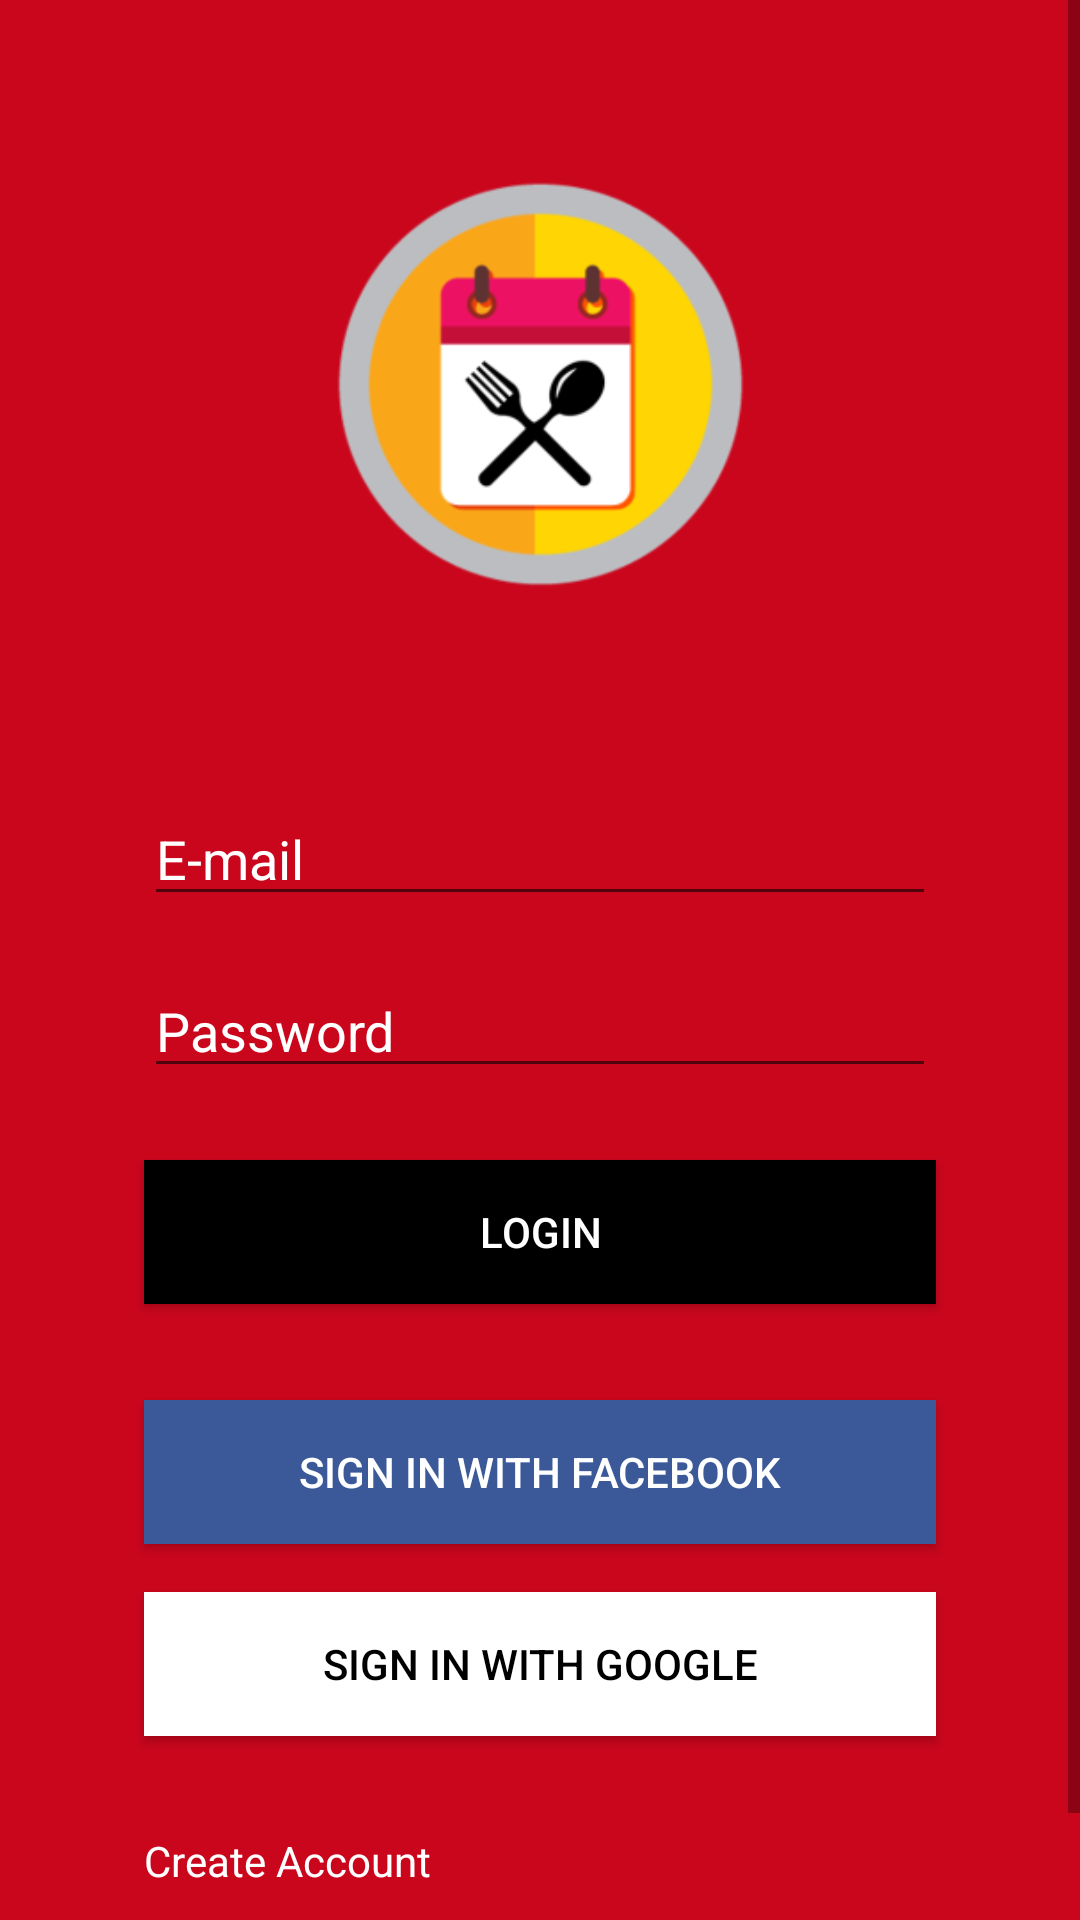

Android layout source for this screen:
<!-- AndroidManifest.xml: application theme AppTheme -->
<!-- res/layout/login_activity.xml -->
<?xml version="1.0" encoding="utf-8"?>
<ScrollView xmlns:android="http://schemas.android.com/apk/res/android"
    xmlns:app="http://schemas.android.com/apk/res-auto"
    xmlns:tools="http://schemas.android.com/tools"
    android:layout_width="match_parent"
    android:layout_height="match_parent"
    android:fillViewport="true">


    <android.support.constraint.ConstraintLayout
        android:id="@+id/ConstraintLayout"
        android:layout_width="match_parent"
        android:layout_height="match_parent"
        android:background="@color/colorMain">

        <ImageView
            android:id="@+id/imageView"
            android:layout_width="211dp"
            android:layout_height="192dp"
            android:layout_marginStart="8dp"
            android:layout_marginTop="32dp"
            android:layout_marginEnd="8dp"
            android:contentDescription="Hey"
            android:src="@mipmap/ic_launcher_foreground"
            app:layout_constraintEnd_toEndOf="parent"
            app:layout_constraintStart_toStartOf="parent"
            app:layout_constraintTop_toTopOf="parent" />

        <EditText
            android:id="@+id/username"
            android:layout_width="match_parent"
            android:layout_height="wrap_content"
            android:layout_marginStart="48dp"
            android:layout_marginTop="40dp"
            android:layout_marginEnd="48dp"
            android:ems="10"
            android:inputType="textPersonName"
            android:hint="@string/username"
            android:textColorHint="@color/colorTextWhite"
            android:textColor="@color/colorTextWhite"
            app:layout_constraintEnd_toEndOf="parent"
            app:layout_constraintStart_toStartOf="parent"
            app:layout_constraintTop_toBottomOf="@+id/imageView" />

        <EditText
            android:id="@+id/password"
            android:layout_width="match_parent"
            android:layout_height="wrap_content"
            android:layout_marginStart="48dp"
            android:layout_marginTop="16dp"
            android:layout_marginEnd="48dp"
            android:ems="10"
            android:inputType="textPassword"
            android:hint="@string/password"
            android:textColorHint="@color/colorTextWhite"
            android:textColor="@color/colorTextWhite"
            app:layout_constraintEnd_toEndOf="parent"
            app:layout_constraintStart_toStartOf="parent"
            app:layout_constraintTop_toBottomOf="@+id/username" />

        <Button
            android:id="@+id/login"
            android:layout_width="match_parent"
            android:layout_height="wrap_content"
            android:layout_marginStart="48dp"
            android:layout_marginTop="24dp"
            android:layout_marginEnd="48dp"
            android:background="@color/colorTextBlack"
            android:text="@string/login"
            android:textColor="@color/colorTextWhite"
            app:layout_constraintEnd_toEndOf="parent"
            app:layout_constraintStart_toStartOf="parent"
            app:layout_constraintTop_toBottomOf="@+id/password" />

        <Button
            android:id="@+id/fb_login"
            android:layout_width="match_parent"
            android:layout_height="wrap_content"
            android:layout_marginStart="48dp"
            android:layout_marginTop="32dp"
            android:layout_marginEnd="48dp"
            android:background="@color/colorFacebook"
            android:text="@string/sign_in_with_facebook"
            android:textColor="@color/colorTextWhite"
            app:layout_constraintEnd_toEndOf="parent"
            app:layout_constraintStart_toStartOf="parent"
            app:layout_constraintTop_toBottomOf="@+id/login" />

        <Button
            android:id="@+id/google_login"
            android:layout_width="match_parent"
            android:layout_height="wrap_content"
            android:layout_marginStart="48dp"
            android:layout_marginTop="16dp"
            android:layout_marginEnd="48dp"
            android:background="@color/colorGoogle"
            android:text="@string/sign_in_with_google"
            android:textColor="@color/colorTextBlack"
            app:layout_constraintEnd_toEndOf="parent"
            app:layout_constraintStart_toStartOf="parent"
            app:layout_constraintTop_toBottomOf="@+id/fb_login" />

        <TextView
            android:id="@+id/create_account"
            android:layout_width="wrap_content"
            android:layout_height="wrap_content"
            android:layout_marginStart="48dp"
            android:layout_marginLeft="48dp"
            android:layout_marginTop="32dp"
            android:onClick="startCreateAccAct"
            android:text="@string/create_account"
            android:textColor="@color/colorTextWhite"
            app:layout_constraintStart_toStartOf="parent"
            app:layout_constraintTop_toBottomOf="@+id/google_login" />

        <TextView
            android:id="@+id/forgot_password"
            android:layout_width="wrap_content"
            android:layout_height="40dp"
            android:layout_marginStart="48dp"
            android:layout_marginLeft="48dp"
            android:layout_marginTop="8dp"
            android:onClick="startForgotPassAct"
            android:text="@string/forgot_password"
            android:textColor="@color/colorTextWhite"
            app:layout_constraintStart_toStartOf="parent"
            app:layout_constraintTop_toBottomOf="@+id/create_account" />

    </android.support.constraint.ConstraintLayout>

</ScrollView>
<!-- resources referenced by this layout -->
<resources>
  <color name="colorFacebook">#3B5998</color>
  <color name="colorGoogle">#FFFFFF</color>
  <color name="colorMain">#CA061D</color>
  <color name="colorTextBlack">#000000</color>
  <color name="colorTextWhite">#FFFFFF</color>
  <!-- mipmap ic_launcher_foreground: png bitmap (mipmap-hdpi, 7005 bytes) -->
  <string name="create_account">Create Account</string>
  <string name="forgot_password">Forgot password</string>
  <string name="login">Login</string>
  <string name="password">Password</string>
  <string name="sign_in_with_facebook">Sign in with Facebook</string>
  <string name="sign_in_with_google">Sign in with Google</string>
  <string name="username">E-mail</string>
  <style name="AppTheme" parent="Theme.AppCompat.Light.NoActionBar">
          
          <item name="android:windowAnimationStyle">@null</item>
          <item name="colorPrimary">@color/colorMain</item>
          <item name="colorPrimaryDark">@color/colorTextBlack</item>
          <item name="colorAccent">@color/colorTextBlack</item>
      </style>
</resources>
